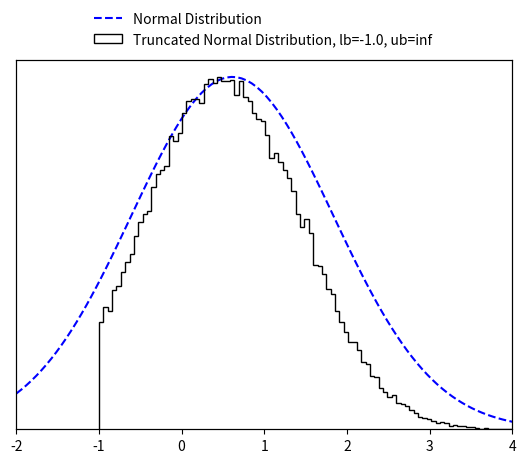

Source code (Python):
import numpy as np
import math
from scipy import special
from scipy import optimize

EPS = 10e-15


class TruncatedMVN:
    """
    Create a normal distribution :math:`X  \sim N ({\mu}, {\Sigma})` subject to linear inequality constraints
    :math:`lb < X < ub` and sample from it using minimax tilting. Based on the MATLAB implemention by the authors
    (reference below).

    :param np.ndarray mu: (size D) mean of the normal distribution :math:`\mathbf {\mu}`.
    :param np.ndarray cov: (size D x D) covariance of the normal distribution :math:`\mathbf {\Sigma}`.
    :param np.ndarray lb: (size D) lower bound constrain of the multivariate normal distribution :math:`\mathbf lb`.
    :param np.ndarray ub: (size D) upper bound constrain of the multivariate normal distribution :math:`\mathbf ub`.
    :param Union[int, None] seed: a random seed.

    Note that the algorithm may not work if 'cov' is close to being rank deficient.

    Reference:
    Botev, Z. I., (2016), The normal law under linear restrictions: simulation and estimation via minimax tilting,
    Journal of the Royal Statistical Society Series B, 79, issue 1, p. 125-148,

    Example:
        >>> d = 10  # dimensions
        >>>
        >>> # random mu and cov
        >>> mu = np.random.rand(d)
        >>> cov = 0.5 - np.random.rand(d ** 2).reshape((d, d))
        >>> cov = np.triu(cov)
        >>> cov += cov.T - np.diag(cov.diagonal())
        >>> cov = np.dot(cov, cov)
        >>>
        >>> # constraints
        >>> lb = np.zeros_like(mu) - 2
        >>> ub = np.ones_like(mu) * np.inf
        >>>
        >>> # create truncated normal and sample from it
        >>> n_samples = 100000
        >>> samples = TruncatedMVN(mu, cov, lb, ub).sample(n_samples)

    Reimplementation by Paul Brunzema
    """

    def __init__(self, mu, cov, lb, ub, seed=None):
        self.dim = len(mu)
        if not cov.shape[0] == cov.shape[1]:
            raise RuntimeError("Covariance matrix must be of shape DxD!")
        if not (self.dim == cov.shape[0] and self.dim == len(lb) and self.dim == len(ub)):
            raise RuntimeError("Dimensions D of mean (mu), covariance matric (cov), lower bound (lb) "
                               "and upper bound (ub) must be the same!")

        self.cov = cov
        self.orig_mu = mu
        self.orig_lb = lb
        self.orig_ub = ub
        
        # permutated
        self.lb = lb - mu  # move distr./bounds to have zero mean
        self.ub = ub - mu  # move distr./bounds to have zero mean
        if np.any(self.ub <= self.lb):
            raise RuntimeError("Upper bound (ub) must be strictly greater than lower bound (lb) for all D dimensions!")

        # scaled Cholesky with zero diagonal, permutated
        self.L = np.empty_like(cov)
        self.unscaled_L = np.empty_like(cov)

        # placeholder for optimization
        self.perm = None
        self.x = None
        self.mu = None
        self.psistar = None

        # for numerics
        self.eps = EPS

        # a random state
        self.random_state = np.random.RandomState(seed)

    def sample(self, n):
        """
        Create n samples from the truncated normal distribution.

        :param int n: Number of samples to create.
        :return: D x n array with the samples.
        :rtype: np.ndarray
        """
        if not isinstance(n, int):
            raise RuntimeError("Number of samples must be an integer!")

        # factors (Cholesky, etc.) only need to be computed once!
        if self.psistar is None:
            self.compute_factors()

        # start acceptance rejection sampling
        rv = np.array([], dtype=np.float64).reshape(self.dim, 0)
        accept, iteration = 0, 0
        while accept < n:
            logpr, Z = self.mvnrnd(n, self.mu)  # simulate n proposals
            idx = -np.log(self.random_state.rand(n)) > (self.psistar - logpr)  # acceptance tests
            rv = np.concatenate((rv, Z[:, idx]), axis=1)  # accumulate accepted
            accept = rv.shape[1]  # keep track of # of accepted
            iteration += 1
            if iteration == 10 ** 3:
                print('Warning: Acceptance prob. smaller than 0.001.')
            elif iteration > 10 ** 4:
                accept = n
                rv = np.concatenate((rv, Z), axis=1)
                print('Warning: Sample is only approximately distributed.')

        # finish sampling and postprocess the samples!
        order = self.perm.argsort(axis=0)
        rv = rv[:, :n]
        rv = self.unscaled_L @ rv
        rv = rv[order, :]

        # retransfer to original mean
        rv += np.tile(self.orig_mu.reshape(self.dim, 1), (1, rv.shape[-1]))  # Z = X + mu
        return rv
    
    def compute_factors(self):
        # compute permutated Cholesky factor and solve optimization

        # Cholesky decomposition of matrix with permuation
        self.unscaled_L, self.perm = self.colperm()
        D = np.diag(self.unscaled_L)
        if np.any(D < self.eps):
            print('Warning: Method might fail as covariance matrix is singular!')

        # rescale
        scaled_L = self.unscaled_L / np.tile(D.reshape(self.dim, 1), (1, self.dim))
        self.lb = self.lb / D
        self.ub = self.ub / D

        # remove diagonal
        self.L = scaled_L - np.eye(self.dim)

        # get gradient/Jacobian function
        gradpsi = self.get_gradient_function()
        x0 = np.zeros(2 * (self.dim - 1))

        # find optimal tilting parameter non-linear equation solver
        sol = optimize.root(gradpsi, x0, args=(self.L, self.lb, self.ub), method='hybr', jac=True)
        if not sol.success:
            print('Warning: Method may fail as covariance matrix is close to singular!')
        self.x = sol.x[:self.dim - 1]
        self.mu = sol.x[self.dim - 1:]

        # compute psi star
        self.psistar = self.psy(self.x, self.mu)
        
    def reset(self):
        # reset factors -> when sampling, optimization for optimal tilting parameters is performed again

        # permutated
        self.lb = self.orig_lb - self.orig_mu  # move distr./bounds to have zero mean
        self.ub = self.orig_ub - self.orig_mu

        # scaled Cholesky with zero diagonal, permutated
        self.L = np.empty_like(self.cov)
        self.unscaled_L = np.empty_like(self.cov)

        # placeholder for optimization
        self.perm = None
        self.x = None
        self.mu = None
        self.psistar = None

    def mvnrnd(self, n, mu):
        # generates the proposals from the exponentially tilted sequential importance sampling pdf
        # output:     logpr, log-likelihood of sample
        #             Z, random sample
        mu = np.append(mu, [0.])
        Z = np.zeros((self.dim, n))
        logpr = 0
        for k in range(self.dim):
            # compute matrix multiplication L @ Z
            col = self.L[k, :k] @ Z[:k, :]
            # compute limits of truncation
            tl = self.lb[k] - mu[k] - col
            tu = self.ub[k] - mu[k] - col
            # simulate N(mu,1) conditional on [tl,tu]
            Z[k, :] = mu[k] + self.trandn(tl, tu)
            # update likelihood ratio
            logpr += lnNormalProb(tl, tu) + .5 * mu[k] ** 2 - mu[k] * Z[k, :]
        return logpr, Z

    def trandn(self, lb, ub):
        """
        Sample generator for the truncated standard multivariate normal distribution :math:`X \sim N(0,I)` s.t.
        :math:`lb<X<ub`.

        If you wish to simulate a random variable 'Z' from the non-standard Gaussian :math:`N(m,s^2)`
        conditional on :math:`lb<Z<ub`, then first simulate x=TruncatedMVNSampler.trandn((l-m)/s,(u-m)/s) and set
        Z=m+s*x.
        Infinite values for 'ub' and 'lb' are accepted.

        :param np.ndarray lb: (size D) lower bound constrain of the normal distribution :math:`\mathbf lb`.
        :param np.ndarray ub: (size D) upper bound constrain of the normal distribution :math:`\mathbf lb`.

        :return: D samples if the truncated normal distribition x ~ N(0, I) subject to lb < x < ub.
        :rtype: np.ndarray
        """
        if not len(lb) == len(ub):
            raise RuntimeError("Lower bound (lb) and upper bound (ub) must be of the same length!")

        x = np.empty_like(lb)
        a = 0.66  # threshold used in MATLAB implementation
        # three cases to consider
        # case 1: a<lb<ub
        I = lb > a
        if np.any(I):
            tl = lb[I]
            tu = ub[I]
            x[I] = self.ntail(tl, tu)
        # case 2: lb<ub<-a
        J = ub < -a
        if np.any(J):
            tl = -ub[J]
            tu = -lb[J]
            x[J] = - self.ntail(tl, tu)
        # case 3: otherwise use inverse transform or accept-reject
        I = ~(I | J)
        if np.any(I):
            tl = lb[I]
            tu = ub[I]
            x[I] = self.tn(tl, tu)
        return x

    def tn(self, lb, ub, tol=2):
        # samples a column vector of length=len(lb)=len(ub) from the standard multivariate normal distribution
        # truncated over the region [lb,ub], where -a<lb<ub<a for some 'a' and lb and ub are column vectors
        # uses acceptance rejection and inverse-transform method

        sw = tol  # controls switch between methods, threshold can be tuned for maximum speed for each platform
        x = np.empty_like(lb)
        # case 1: abs(ub-lb)>tol, uses accept-reject from randn
        I = abs(ub - lb) > sw
        if np.any(I):
            tl = lb[I]
            tu = ub[I]
            x[I] = self.trnd(tl, tu)

        # case 2: abs(u-l)<tol, uses inverse-transform
        I = ~I
        if np.any(I):
            tl = lb[I]
            tu = ub[I]
            pl = special.erfc(tl / np.sqrt(2)) / 2
            pu = special.erfc(tu / np.sqrt(2)) / 2
            x[I] = np.sqrt(2) * special.erfcinv(2 * (pl - (pl - pu) * self.random_state.rand(len(tl))))
        return x

    def trnd(self, lb, ub):
        # uses acceptance rejection to simulate from truncated normal
        x = self.random_state.randn(len(lb))  # sample normal
        test = (x < lb) | (x > ub)
        I = np.where(test)[0]
        d = len(I)
        while d > 0:  # while there are rejections
            ly = lb[I]
            uy = ub[I]
            y = self.random_state.randn(len(uy))  # resample
            idx = (y > ly) & (y < uy)  # accepted
            x[I[idx]] = y[idx]
            I = I[~idx]
            d = len(I)
        return x

    def ntail(self, lb, ub):
        # samples a column vector of length=len(lb)=len(ub) from the standard multivariate normal distribution
        # truncated over the region [lb,ub], where lb>0 and lb and ub are column vectors
        # uses acceptance-rejection from Rayleigh distr. similar to Marsaglia (1964)
        if not len(lb) == len(ub):
            raise RuntimeError("Lower bound (lb) and upper bound (ub) must be of the same length!")
        c = (lb ** 2) / 2
        n = len(lb)
        f = np.expm1(c - ub ** 2 / 2)
        x = c - np.log(1 + self.random_state.rand(n) * f)  # sample using Rayleigh
        # keep list of rejected
        I = np.where(self.random_state.rand(n) ** 2 * x > c)[0]
        d = len(I)
        while d > 0:  # while there are rejections
            cy = c[I]
            y = cy - np.log(1 + self.random_state.rand(d) * f[I])
            idx = (self.random_state.rand(d) ** 2 * y) < cy  # accepted
            x[I[idx]] = y[idx]  # store the accepted
            I = I[~idx]  # remove accepted from the list
            d = len(I)
        return np.sqrt(2 * x)  # this Rayleigh transform can be delayed till the end

    def psy(self, x, mu):
        # implements psi(x,mu); assumes scaled 'L' without diagonal
        x = np.append(x, [0.])
        mu = np.append(mu, [0.])
        c = self.L @ x
        lt = self.lb - mu - c
        ut = self.ub - mu - c
        p = np.sum(lnNormalProb(lt, ut) + 0.5 * mu ** 2 - x * mu)
        return p

    def get_gradient_function(self):
        # wrapper to avoid dependancy on self

        def gradpsi(y, L, l, u):
            # implements gradient of psi(x) to find optimal exponential twisting, returns also the Jacobian
            # NOTE: assumes scaled 'L' with zero diagonal
            d = len(u)
            c = np.zeros(d)
            mu, x = c.copy(), c.copy()
            x[0:d - 1] = y[0:d - 1]
            mu[0:d - 1] = y[d - 1:]

            # compute now ~l and ~u
            c[1:d] = L[1:d, :] @ x
            lt = l - mu - c
            ut = u - mu - c

            # compute gradients avoiding catastrophic cancellation
            w = lnNormalProb(lt, ut)
            pl = np.exp(-0.5 * lt ** 2 - w) / np.sqrt(2 * math.pi)
            pu = np.exp(-0.5 * ut ** 2 - w) / np.sqrt(2 * math.pi)
            P = pl - pu

            # output the gradient
            dfdx = - mu[0:d - 1] + (P.T @ L[:, 0:d - 1]).T
            dfdm = mu - x + P
            grad = np.concatenate((dfdx, dfdm[:-1]), axis=0)

            # construct jacobian
            lt[np.isinf(lt)] = 0
            ut[np.isinf(ut)] = 0

            dP = - P ** 2 + lt * pl - ut * pu
            DL = np.tile(dP.reshape(d, 1), (1, d)) * L
            mx = DL - np.eye(d)
            xx = L.T @ DL
            mx = mx[:-1, :-1]
            xx = xx[:-1, :-1]
            J = np.block([[xx, mx.T],
                          [mx, np.diag(1 + dP[:-1])]])
            return (grad, J)

        return gradpsi

    def colperm(self):
        perm = np.arange(self.dim)
        L = np.zeros_like(self.cov)
        z = np.zeros_like(self.orig_mu)

        for j in perm.copy():
            pr = np.ones_like(z) * np.inf  # compute marginal prob.
            I = np.arange(j, self.dim)  # search remaining dimensions
            D = np.diag(self.cov)
            s = D[I] - np.sum(L[I, 0:j] ** 2, axis=1)
            s[s < 0] = self.eps
            s = np.sqrt(s)
            tl = (self.lb[I] - L[I, 0:j] @ z[0:j]) / s
            tu = (self.ub[I] - L[I, 0:j] @ z[0:j]) / s
            pr[I] = lnNormalProb(tl, tu)
            # find smallest marginal dimension
            k = np.argmin(pr)

            # flip dimensions k-->j
            jk = [j, k]
            kj = [k, j]
            self.cov[jk, :] = self.cov[kj, :]  # update rows of cov
            self.cov[:, jk] = self.cov[:, kj]  # update cols of cov
            L[jk, :] = L[kj, :]  # update only rows of L
            self.lb[jk] = self.lb[kj]  # update integration limits
            self.ub[jk] = self.ub[kj]  # update integration limits
            perm[jk] = perm[kj]  # keep track of permutation

            # construct L sequentially via Cholesky computation
            s = self.cov[j, j] - np.sum(L[j, 0:j] ** 2, axis=0)
            if s < -0.01:
                raise RuntimeError("Sigma is not positive semi-definite")
            elif s < 0:
                s = self.eps
            L[j, j] = np.sqrt(s)
            new_L = self.cov[j + 1:self.dim, j] - L[j + 1:self.dim, 0:j] @ L[j, 0:j].T
            L[j + 1:self.dim, j] = new_L / L[j, j]

            # find mean value, z(j), of truncated normal
            tl = (self.lb[j] - L[j, 0:j - 1] @ z[0:j - 1]) / L[j, j]
            tu = (self.ub[j] - L[j, 0:j - 1] @ z[0:j - 1]) / L[j, j]
            w = lnNormalProb(tl, tu)  # aids in computing expected value of trunc. normal
            z[j] = (np.exp(-.5 * tl ** 2 - w) - np.exp(-.5 * tu ** 2 - w)) / np.sqrt(2 * math.pi)
        return L, perm


def lnNormalProb(a, b):
    # computes ln(P(a<Z<b)) where Z~N(0,1) very accurately for any 'a', 'b'
    p = np.zeros_like(a)
    # case b>a>0
    I = a > 0
    if np.any(I):
        pa = lnPhi(a[I])
        pb = lnPhi(b[I])
        p[I] = pa + np.log1p(-np.exp(pb - pa))
    # case a<b<0
    idx = b < 0
    if np.any(idx):
        pa = lnPhi(-a[idx])  # log of lower tail
        pb = lnPhi(-b[idx])
        p[idx] = pb + np.log1p(-np.exp(pa - pb))
    # case a < 0 < b
    I = (~I) & (~idx)
    if np.any(I):
        pa = special.erfc(-a[I] / np.sqrt(2)) / 2  # lower tail
        pb = special.erfc(b[I] / np.sqrt(2)) / 2  # upper tail
        p[I] = np.log1p(-pa - pb)
    return p


def lnPhi(x):
    # computes logarithm of  tail of Z~N(0,1) mitigating numerical roundoff errors
    out = -0.5 * x ** 2 - np.log(2) + np.log(special.erfcx(x / np.sqrt(2)) + EPS)  # divide by zeros error -> add eps
    return out


if __name__ == '__main__':
    import matplotlib.pyplot as plt
    import scipy.stats as stats

    d_test = 10
    # random mu and cov
    mu_test = np.random.rand(d_test)
    cov_test = 0.5 - np.random.rand(d_test ** 2).reshape((d_test, d_test))
    cov_test = np.triu(cov_test)
    cov_test += cov_test.T - np.diag(cov_test.diagonal())
    cov_test = np.dot(cov_test, cov_test)

    # constraints
    lb_test = np.zeros_like(mu_test) - 1.
    ub_test = np.ones_like(mu_test) * np.inf

    # create truncated normal and sample from it
    n_samples_test = 100000
    samples_test = TruncatedMVN(mu_test, cov_test, lb_test, ub_test).sample(n_samples_test)

    idx_test = 1
    fig, ax1 = plt.subplots()

    ax2 = ax1.twinx()
    x_test = np.linspace(-2, 4, 100)
    ax1.plot(x_test, stats.norm.pdf(x_test, mu_test[idx_test], cov_test[idx_test, idx_test]),
             'b--', label='Normal Distribution')
    ax1.set_ylim(bottom=0)
    ax2.hist(samples_test[idx_test, :], 100, color="k", histtype="step",
             label=f'Truncated Normal Distribution, lb={lb_test[0]}, ub={ub_test[0]}')
    ax1.set_xlim([-2, 4])
    ax1.set_yticks([])
    ax2.set_yticks([])
    fig.legend(loc=9, frameon=False)
    plt.show()
    plt.close()

    print('Done!')
